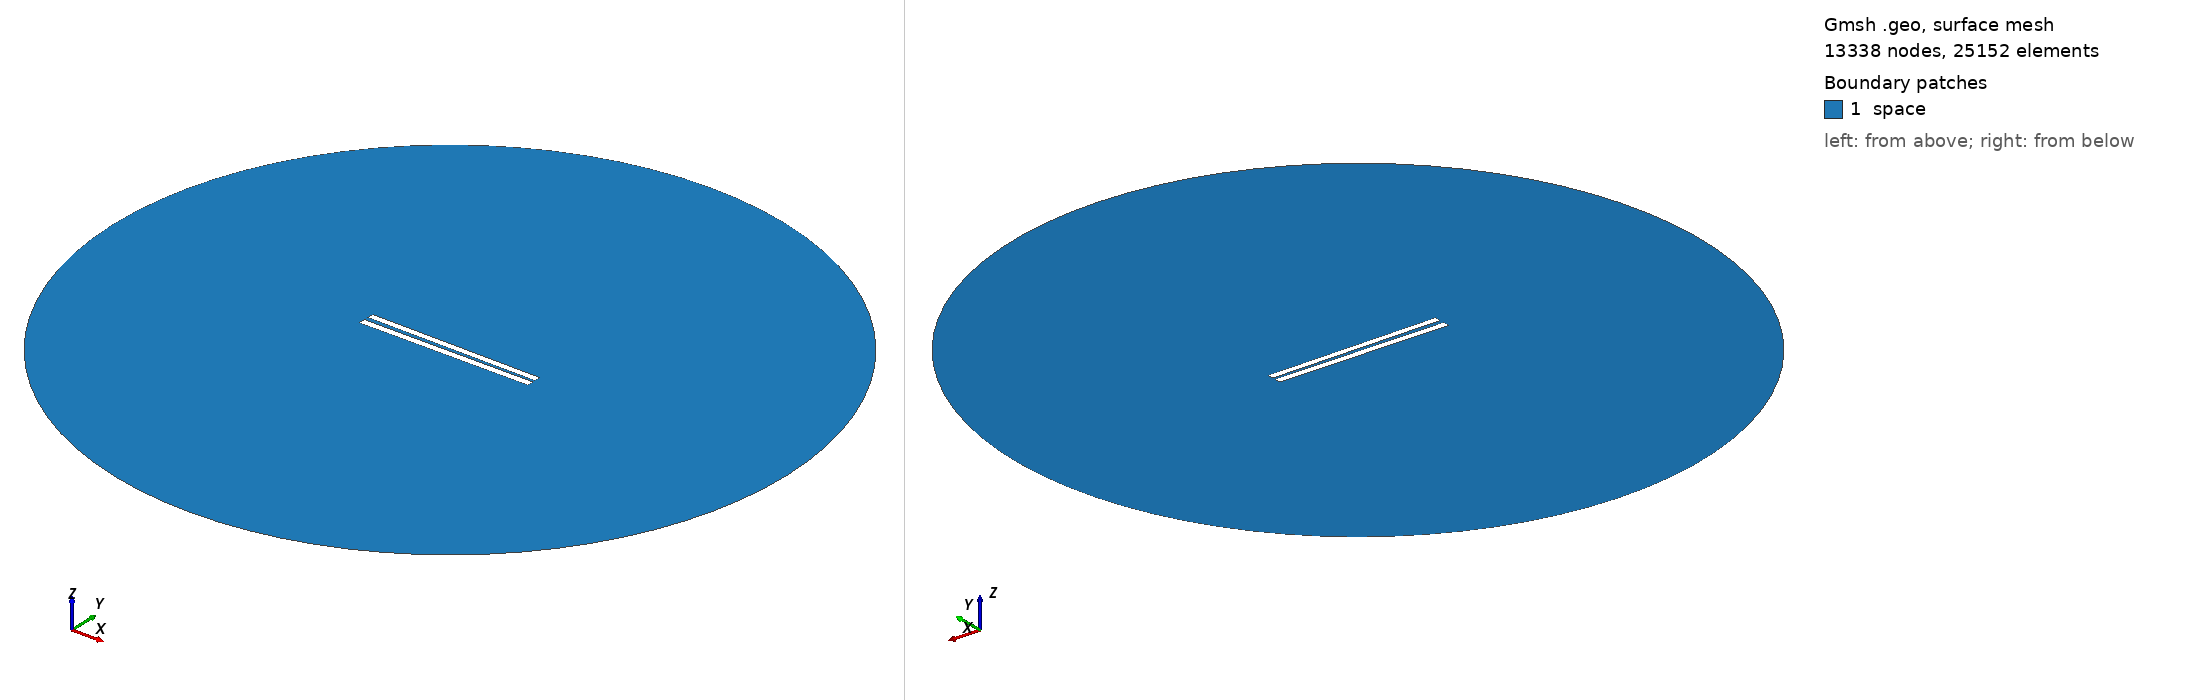

Gmsh geometry script, surface-meshed: 13338 nodes, 25152 surface elements. Boundary patches (legend numbers): 1 space. Left view from above one corner, right view from below the opposite corner. Legend entries are the model's physical surfaces. The drawing asked Gmsh for element sizes between 1% and 20% of the model's largest extent; the script's own settings can give other sizes.

=== 48.geo (drawn) ===
// Set the geometry kernel
SetFactory("OpenCASCADE");

//---------------------------------------
// Rectangles
//---------------------------------------

// Rectangle 1 (top)
Point(1) = {-49.9, 1.0722222222222222, 0, 1.0};
Point(2) = {49.9, 1.0722222222222222, 0, 1.0};
Point(3) = {49.9, 4.872222222222223, 0, 1.0};
Point(4) = {-49.9, 4.872222222222223, 0, 1.0};

Line(1) = {1, 2};
Line(2) = {2, 3};
Line(3) = {3, 4};
Line(4) = {4, 1};

Line Loop(1) = {1, 2, 3, 4};
Plane Surface(1) = {1};

Rotate { {0, 0, 1}, {0,  0.9722222222222222,  0}, -0.01 } {
  Surface{1};
}

// Rectangle 2 (bottom)
Point(5) = {-50,-0.9722222222222222, 0, 1.0};
Point(6) = { 50,-0.9722222222222222, 0, 1.0};
Point(7) = { 50,-4.972222222222222, 0, 1.0};
Point(8) = {-50,-4.972222222222222, 0, 1.0};

Line(5) = {5, 6};
Line(6) = {6, 7};
Line(7) = {7, 8};
Line(8) = {8, 5};

Line Loop(2) = {5, 6, 7, 8};
Plane Surface(2) = {2}; 


//---------------------------------------
// Circle
//---------------------------------------

// Define points
Point(9) = {0, 0, 0};        // Center
Point(10) = {200, 0, 0};     // Start point
Point(11) = {0, 200, 0};     // 90 degrees
Point(12) = {-200, 0, 0};    // 180 degrees
Point(13) = {0, -200, 0};    // 270 degrees

// Define circle arcs (each needs start, center, end)
Circle(9) = {10, 9, 11};
Circle(10) = {11, 9, 12};
Circle(11) = {12, 9, 13};
Circle(12) = {13, 9, 10};

// Define curve loop and surface if needed
Curve Loop(3) = {9, 10, 11, 12};
Surface(3) = {3};

// Subtract Rectangles from Circle
BooleanDifference{ Surface{3}; Delete; }{ Surface{1}; Surface{2}; Delete; }

//---------------------------------------
// Transfinite Lines and Surface
//---------------------------------------
r = 7;
Transfinite Line {1, 3} = 50*r Using Progression 1;
Transfinite Line {2, 4} = 2*r Using Progression 1;
Transfinite Line {5, 7} = 50*r Using Progression 1;
Transfinite Line {6, 8} = 2*r Using Progression 1;
Transfinite Line {9, 10, 11, 12} = 20 Using Progression 1;

//---------------------------------------
// Define Physical Groups
//---------------------------------------                

//--- Physical Curves
// Physical groups for boundaries
Physical Line("force_segment", 10) = {1};
Physical Line("upper_plate", 11) = {2, 3, 4};
Physical Line("lower_plate", 12) = {5, 6, 7, 8};
Physical Line("boundary", 20) = {9, 10, 11, 12};

//--- Physical Surfaces
Physical Surface("space", 30) = {3};

//---------------------------------------
// 6. Generate the Mesh
//---------------------------------------
Mesh 2;  // 2D mesh generation
